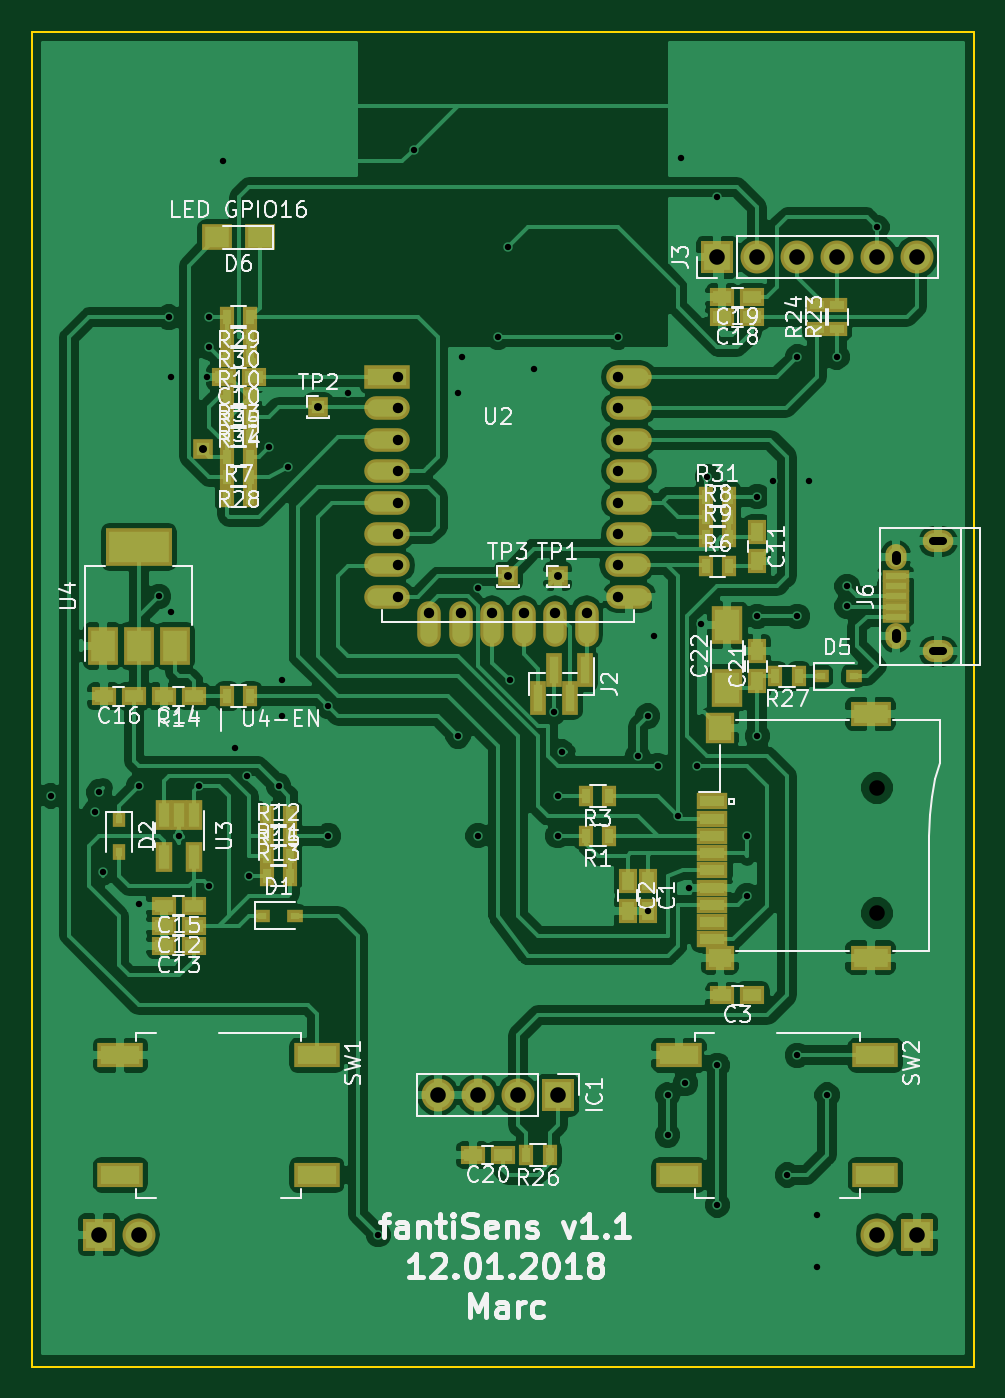
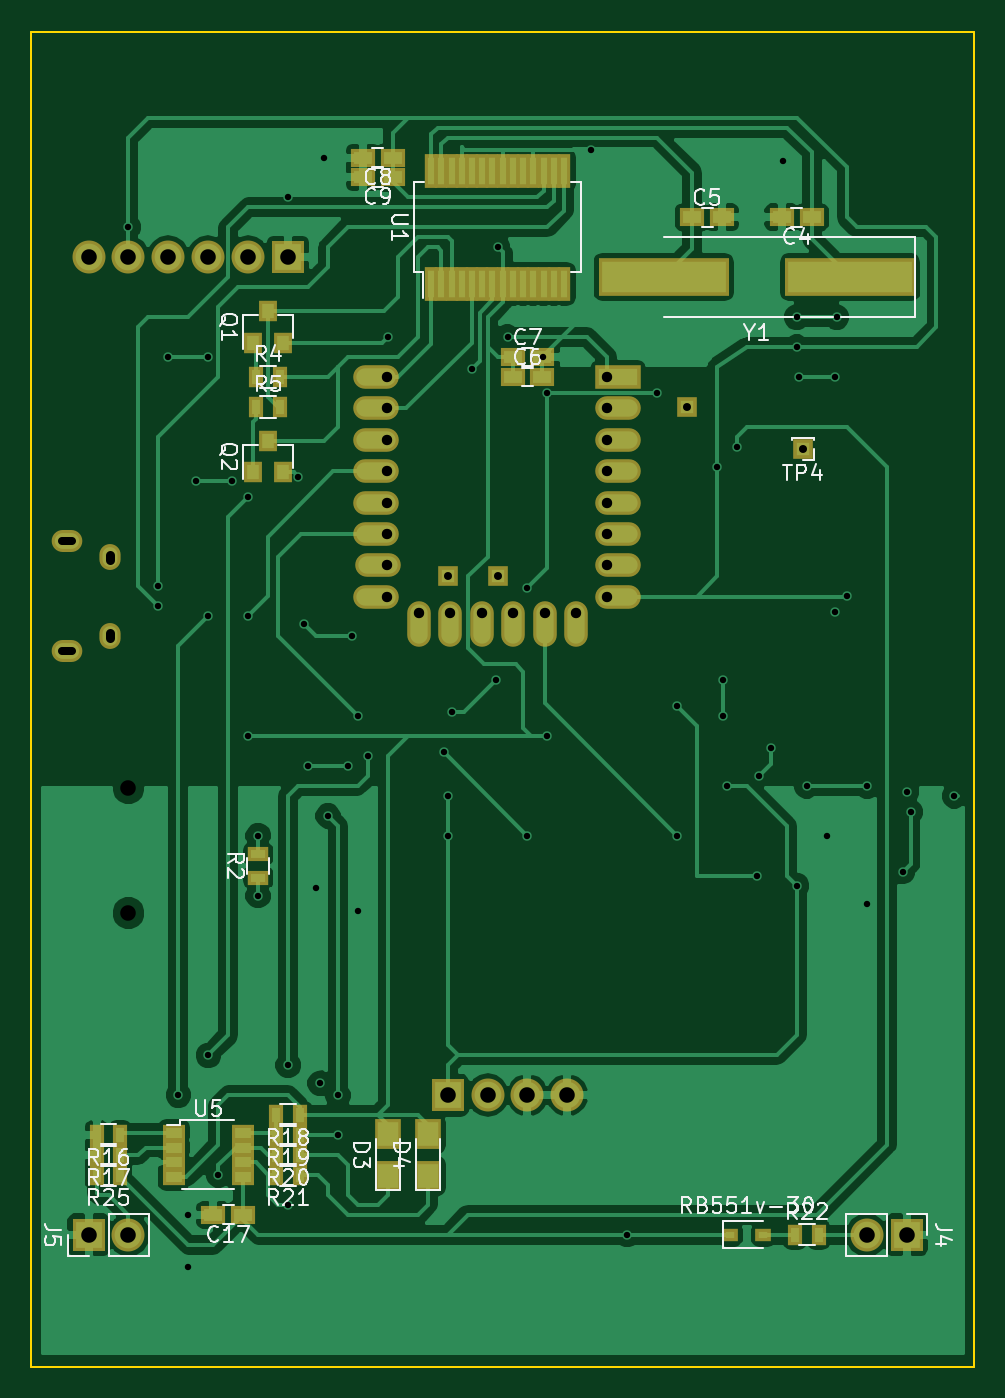
Circuit board: 9 layer files. Board 60.0 x 85.0 mm.
- bottom_copper: schematics-B.Cu.gbl (75519 bytes)
- bottom_mask: schematics-B.Mask.gbs (3990 bytes)
- bottom_silk: schematics-B.SilkS.gbo (26943 bytes)
- outline: schematics-Edge.Cuts.gm1 (485 bytes)
- top_copper: schematics-F.Cu.gtl (148215 bytes)
- top_mask: schematics-F.Mask.gts (5242 bytes)
- top_silk: schematics-F.SilkS.gto (62828 bytes)
- drill: schematics-NPTH.drl (168 bytes)
- drill: schematics.drl (1810 bytes)

=== bottom_copper: schematics-B.Cu.gbl (75519 bytes, source omitted) ===
=== bottom_mask: schematics-B.Mask.gbs ===
G04 #@! TF.FileFunction,Soldermask,Bot*
%FSLAX46Y46*%
G04 Gerber Fmt 4.6, Leading zero omitted, Abs format (unit mm)*
G04 Created by KiCad (PCBNEW 4.0.6) date 01/13/18 12:32:36*
%MOMM*%
%LPD*%
G01*
G04 APERTURE LIST*
%ADD10C,0.100000*%
%ADD11R,8.275000X2.400000*%
%ADD12R,1.600000X1.150000*%
%ADD13R,1.700000X1.900000*%
%ADD14R,2.100000X2.100000*%
%ADD15O,2.100000X2.100000*%
%ADD16O,1.350000X1.650000*%
%ADD17O,1.950000X1.400000*%
%ADD18R,1.200000X1.300000*%
%ADD19R,1.300000X0.900000*%
%ADD20R,0.900000X1.300000*%
%ADD21R,1.000000X0.850000*%
%ADD22R,1.250000X1.250000*%
%ADD23R,0.850000X2.150000*%
%ADD24R,2.900000X1.500000*%
%ADD25O,2.900000X1.500000*%
%ADD26O,1.500000X2.900000*%
%ADD27R,1.400000X1.100000*%
G04 APERTURE END LIST*
D10*
D11*
X37877500Y-40640000D03*
X49752500Y-40640000D03*
D12*
X40325000Y-36830000D03*
X42225000Y-36830000D03*
X47940000Y-36830000D03*
X46040000Y-36830000D03*
X59370000Y-46990000D03*
X57470000Y-46990000D03*
X59370000Y-45720000D03*
X57470000Y-45720000D03*
X66995000Y-33020000D03*
X68895000Y-33020000D03*
X66995000Y-34290000D03*
X68895000Y-34290000D03*
X76520000Y-100330000D03*
X78420000Y-100330000D03*
D13*
X67310000Y-97870000D03*
X67310000Y-95170000D03*
X64770000Y-97870000D03*
X64770000Y-95170000D03*
D14*
X63500000Y-92710000D03*
D15*
X60960000Y-92710000D03*
X58420000Y-92710000D03*
X55880000Y-92710000D03*
D14*
X73660000Y-39370000D03*
D15*
X76200000Y-39370000D03*
X78740000Y-39370000D03*
X81280000Y-39370000D03*
X83820000Y-39370000D03*
X86360000Y-39370000D03*
D14*
X34290000Y-101600000D03*
D15*
X36830000Y-101600000D03*
D14*
X86360000Y-101600000D03*
D15*
X83820000Y-101600000D03*
D16*
X85010000Y-63460000D03*
X85010000Y-58460000D03*
D17*
X87710000Y-64460000D03*
X87710000Y-57460000D03*
D18*
X75880000Y-44815000D03*
X73980000Y-44815000D03*
X74930000Y-42815000D03*
X75880000Y-53070000D03*
X73980000Y-53070000D03*
X74930000Y-51070000D03*
D19*
X75565000Y-78855000D03*
X75565000Y-77355000D03*
D20*
X75680000Y-46990000D03*
X74180000Y-46990000D03*
X75680000Y-48895000D03*
X74180000Y-48895000D03*
X84340000Y-95250000D03*
X85840000Y-95250000D03*
X84340000Y-96520000D03*
X85840000Y-96520000D03*
X72910000Y-93980000D03*
X74410000Y-93980000D03*
X72910000Y-95250000D03*
X74410000Y-95250000D03*
X72910000Y-96520000D03*
X74410000Y-96520000D03*
X72910000Y-97790000D03*
X74410000Y-97790000D03*
X41390000Y-101600000D03*
X39890000Y-101600000D03*
X84340000Y-97790000D03*
X85840000Y-97790000D03*
D21*
X45500000Y-101600000D03*
X43400000Y-101600000D03*
D22*
X63500000Y-59690000D03*
X48260000Y-48895000D03*
X60325000Y-59690000D03*
X40894000Y-51562000D03*
D23*
X64550000Y-41065000D03*
X63900000Y-41065000D03*
X63250000Y-41065000D03*
X62600000Y-41065000D03*
X61950000Y-41065000D03*
X61300000Y-41065000D03*
X60650000Y-41065000D03*
X60000000Y-41065000D03*
X59350000Y-41065000D03*
X58700000Y-41065000D03*
X58050000Y-41065000D03*
X57400000Y-41065000D03*
X56750000Y-41065000D03*
X56100000Y-41065000D03*
X56100000Y-33865000D03*
X56750000Y-33865000D03*
X57400000Y-33865000D03*
X58050000Y-33865000D03*
X58700000Y-33865000D03*
X59350000Y-33865000D03*
X60000000Y-33865000D03*
X60650000Y-33865000D03*
X61300000Y-33865000D03*
X61950000Y-33865000D03*
X62600000Y-33865000D03*
X63250000Y-33865000D03*
X63900000Y-33865000D03*
X64550000Y-33865000D03*
D24*
X52640000Y-46990000D03*
D25*
X52640000Y-48990000D03*
X52640000Y-50990000D03*
X52640000Y-52990000D03*
X52640000Y-54990000D03*
X52640000Y-56990000D03*
X52640000Y-58990000D03*
X52640000Y-60990000D03*
X68040000Y-60990000D03*
X67940000Y-58990000D03*
X68040000Y-56990000D03*
X68040000Y-54990000D03*
X68040000Y-52990000D03*
X68040000Y-50990000D03*
X68040000Y-48990000D03*
X68040000Y-46990000D03*
D26*
X55330000Y-62690000D03*
X57330000Y-62690000D03*
X59330000Y-62690000D03*
X61330000Y-62690000D03*
X63330000Y-62690000D03*
X65330000Y-62690000D03*
D27*
X76540000Y-95093000D03*
X76540000Y-96045000D03*
X76540000Y-96995000D03*
X76540000Y-97947000D03*
X80940000Y-97947000D03*
X80940000Y-96995000D03*
X80940000Y-96045000D03*
X80940000Y-95093000D03*
M02*

=== bottom_silk: schematics-B.SilkS.gbo (26943 bytes, source omitted) ===
=== outline: schematics-Edge.Cuts.gm1 ===
G04 #@! TF.FileFunction,Profile,NP*
%FSLAX46Y46*%
G04 Gerber Fmt 4.6, Leading zero omitted, Abs format (unit mm)*
G04 Created by KiCad (PCBNEW 4.0.6) date 01/13/18 12:32:37*
%MOMM*%
%LPD*%
G01*
G04 APERTURE LIST*
%ADD10C,0.100000*%
%ADD11C,0.150000*%
G04 APERTURE END LIST*
D10*
D11*
X90000000Y-25000000D02*
X90000000Y-110000000D01*
X30000000Y-25000000D02*
X30000000Y-110000000D01*
X30000000Y-110000000D02*
X90000000Y-110000000D01*
X30000000Y-25000000D02*
X90000000Y-25000000D01*
M02*

=== top_copper: schematics-F.Cu.gtl (148215 bytes, source omitted) ===
=== top_mask: schematics-F.Mask.gts ===
G04 #@! TF.FileFunction,Soldermask,Top*
%FSLAX46Y46*%
G04 Gerber Fmt 4.6, Leading zero omitted, Abs format (unit mm)*
G04 Created by KiCad (PCBNEW 4.0.6) date 01/13/18 12:32:37*
%MOMM*%
%LPD*%
G01*
G04 APERTURE LIST*
%ADD10C,0.100000*%
%ADD11R,2.600000X1.600000*%
%ADD12R,1.800000X2.000000*%
%ADD13R,1.800000X1.600000*%
%ADD14R,2.000000X1.100000*%
%ADD15R,1.150000X1.600000*%
%ADD16R,1.600000X1.150000*%
%ADD17R,2.000000X2.400000*%
%ADD18R,1.000000X0.850000*%
%ADD19R,0.850000X1.000000*%
%ADD20R,1.900000X1.700000*%
%ADD21R,2.100000X2.100000*%
%ADD22O,2.100000X2.100000*%
%ADD23R,1.750000X0.800000*%
%ADD24O,1.350000X1.650000*%
%ADD25O,1.950000X1.400000*%
%ADD26R,0.900000X1.300000*%
%ADD27R,1.300000X0.900000*%
%ADD28R,2.900000X1.600000*%
%ADD29R,1.250000X1.250000*%
%ADD30R,2.900000X1.500000*%
%ADD31O,2.900000X1.500000*%
%ADD32O,1.500000X2.900000*%
%ADD33R,1.050000X1.960000*%
%ADD34R,4.200000X2.400000*%
%ADD35R,1.900000X2.400000*%
%ADD36R,1.000000X2.150000*%
G04 APERTURE END LIST*
D10*
D11*
X83420000Y-68450000D03*
X83420000Y-83950000D03*
D12*
X73820000Y-69350000D03*
D13*
X73820000Y-83950000D03*
D14*
X73320000Y-82800000D03*
X73320000Y-80600000D03*
X73320000Y-81700000D03*
X73320000Y-79500000D03*
X73320000Y-78400000D03*
X73320000Y-77300000D03*
X73320000Y-74000000D03*
X73320000Y-75100000D03*
X73320000Y-76200000D03*
D15*
X69215000Y-79060000D03*
X69215000Y-80960000D03*
X67945000Y-79060000D03*
X67945000Y-80960000D03*
D16*
X75880000Y-86360000D03*
X73980000Y-86360000D03*
X44130000Y-46990000D03*
X42230000Y-46990000D03*
D15*
X76200000Y-56835000D03*
X76200000Y-58735000D03*
D16*
X40320000Y-81915000D03*
X38420000Y-81915000D03*
X40320000Y-83185000D03*
X38420000Y-83185000D03*
X40320000Y-67310000D03*
X38420000Y-67310000D03*
X40320000Y-80645000D03*
X38420000Y-80645000D03*
X36510000Y-67310000D03*
X34610000Y-67310000D03*
X75880000Y-43180000D03*
X73980000Y-43180000D03*
X75880000Y-41910000D03*
X73980000Y-41910000D03*
X60005000Y-96520000D03*
X58105000Y-96520000D03*
D15*
X76200000Y-66355000D03*
X76200000Y-64455000D03*
D17*
X74295000Y-66770000D03*
X74295000Y-62770000D03*
D18*
X44670000Y-81280000D03*
X46770000Y-81280000D03*
D19*
X35560000Y-75150000D03*
X35560000Y-77250000D03*
D18*
X80230000Y-66040000D03*
X82330000Y-66040000D03*
D20*
X44530000Y-38100000D03*
X41830000Y-38100000D03*
D21*
X63500000Y-92710000D03*
D22*
X60960000Y-92710000D03*
X58420000Y-92710000D03*
X55880000Y-92710000D03*
D21*
X73660000Y-39370000D03*
D22*
X76200000Y-39370000D03*
X78740000Y-39370000D03*
X81280000Y-39370000D03*
X83820000Y-39370000D03*
X86360000Y-39370000D03*
D21*
X34290000Y-101600000D03*
D22*
X36830000Y-101600000D03*
D21*
X86360000Y-101600000D03*
D22*
X83820000Y-101600000D03*
D23*
X85010000Y-62260000D03*
X85010000Y-61610000D03*
X85010000Y-60960000D03*
X85010000Y-60310000D03*
X85010000Y-59660000D03*
D24*
X85010000Y-63460000D03*
X85010000Y-58460000D03*
D25*
X87710000Y-64460000D03*
X87710000Y-57460000D03*
D26*
X66790000Y-76200000D03*
X65290000Y-76200000D03*
X66790000Y-73660000D03*
X65290000Y-73660000D03*
X72910000Y-59055000D03*
X74410000Y-59055000D03*
X42430000Y-54610000D03*
X43930000Y-54610000D03*
X72910000Y-55880000D03*
X74410000Y-55880000D03*
X72910000Y-57150000D03*
X74410000Y-57150000D03*
X43930000Y-45720000D03*
X42430000Y-45720000D03*
X44970000Y-77470000D03*
X46470000Y-77470000D03*
X44970000Y-76200000D03*
X46470000Y-76200000D03*
X44970000Y-78740000D03*
X46470000Y-78740000D03*
X43930000Y-67310000D03*
X42430000Y-67310000D03*
X46470000Y-74930000D03*
X44970000Y-74930000D03*
D27*
X81280000Y-43930000D03*
X81280000Y-42430000D03*
X80010000Y-43930000D03*
X80010000Y-42430000D03*
D26*
X62980000Y-96520000D03*
X61480000Y-96520000D03*
X78855000Y-66040000D03*
X77355000Y-66040000D03*
X43930000Y-53340000D03*
X42430000Y-53340000D03*
X43930000Y-43180000D03*
X42430000Y-43180000D03*
X43930000Y-44450000D03*
X42430000Y-44450000D03*
X72910000Y-54610000D03*
X74410000Y-54610000D03*
X42430000Y-52070000D03*
X43930000Y-52070000D03*
X42430000Y-50800000D03*
X43930000Y-50800000D03*
X43930000Y-49530000D03*
X42430000Y-49530000D03*
X43930000Y-48260000D03*
X42430000Y-48260000D03*
D28*
X48160000Y-97790000D03*
X35660000Y-97790000D03*
X48160000Y-90170000D03*
X35660000Y-90170000D03*
X83720000Y-97790000D03*
X71220000Y-97790000D03*
X83720000Y-90170000D03*
X71220000Y-90170000D03*
D29*
X63500000Y-59690000D03*
X48260000Y-48895000D03*
X60325000Y-59690000D03*
X40894000Y-51562000D03*
D30*
X52640000Y-46990000D03*
D31*
X52640000Y-48990000D03*
X52640000Y-50990000D03*
X52640000Y-52990000D03*
X52640000Y-54990000D03*
X52640000Y-56990000D03*
X52640000Y-58990000D03*
X52640000Y-60990000D03*
X68040000Y-60990000D03*
X67940000Y-58990000D03*
X68040000Y-56990000D03*
X68040000Y-54990000D03*
X68040000Y-52990000D03*
X68040000Y-50990000D03*
X68040000Y-48990000D03*
X68040000Y-46990000D03*
D32*
X55330000Y-62690000D03*
X57330000Y-62690000D03*
X59330000Y-62690000D03*
X61330000Y-62690000D03*
X63330000Y-62690000D03*
X65330000Y-62690000D03*
D33*
X40320000Y-74850000D03*
X39370000Y-74850000D03*
X38420000Y-74850000D03*
X38420000Y-77550000D03*
X40320000Y-77550000D03*
D34*
X36830000Y-57810000D03*
D35*
X36830000Y-64110000D03*
X39130000Y-64110000D03*
X34530000Y-64110000D03*
D36*
X65254000Y-65673000D03*
X63254000Y-65673000D03*
X64254000Y-67423000D03*
X62254000Y-67423000D03*
M02*

=== top_silk: schematics-F.SilkS.gto (62828 bytes, source omitted) ===
=== drill: schematics-NPTH.drl ===
M48
;DRILL file {KiCad 4.0.6} date 01/13/18 12:32:41
;FORMAT={-:-/ absolute / inch / decimal}
FMAT,2
INCH,TZ
T1C0.039
%
G90
G05
M72
T1
X3.3Y-2.8799
X3.3Y-3.1941
T0
M30

=== drill: schematics.drl ===
M48
;DRILL file {KiCad 4.0.6} date 01/13/18 12:32:41
;FORMAT={-:-/ absolute / inch / decimal}
FMAT,2
INCH,TZ
T1C0.016
T2C0.020
T3C0.022
T4C0.026
T5C0.039
%
G90
G05
M72
T1
X1.23Y-2.9
X1.34Y-2.94
X1.35Y-2.89
X1.36Y-3.09
X1.45Y-2.875
X1.45Y-3.17
X1.5Y-2.4
X1.525Y-1.7
X1.53Y-1.85
X1.53Y-2.44
X1.55Y-3.
X1.6Y-2.875
X1.61Y-2.03
X1.62Y-1.85
X1.625Y-1.7
X1.625Y-1.775
X1.625Y-3.125
X1.66Y-1.31
X1.69Y-2.78
X1.72Y-2.85
X1.725Y-3.1
X1.775Y-2.025
X1.8Y-2.875
X1.81Y-2.61
X1.81Y-2.7
X1.825Y-2.075
X1.925Y-2.675
X1.925Y-3.
X1.975Y-1.89
X2.05Y-4.
X2.14Y-1.28
X2.25Y-1.89
X2.25Y-2.75
X2.26Y-1.8
X2.3Y-2.38
X2.3Y-3.
X2.35Y-1.75
X2.375Y-1.525
X2.38Y-2.61
X2.44Y-1.83
X2.49Y-2.69
X2.5Y-2.9
X2.5Y-3.
X2.51Y-2.79
X2.65Y-1.75
X2.7Y-2.8
X2.725Y-2.7
X2.725Y-3.1874
X2.74Y-2.5
X2.75Y-2.825
X2.775Y-3.65
X2.775Y-3.75
X2.8Y-2.95
X2.81Y-1.3
X2.82Y-3.62
X2.83Y-3.13
X2.85Y-2.825
X2.86Y-2.47
X2.875Y-2.1
X2.9Y-1.4
X2.9Y-3.575
X2.9Y-3.925
X2.975Y-3.
X2.975Y-3.15
X3.Y-2.15
X3.Y-2.45
X3.Y-2.75
X3.04Y-2.11
X3.075Y-3.85
X3.1Y-1.8
X3.1Y-2.45
X3.1Y-3.55
X3.13Y-2.11
X3.15Y-3.95
X3.15Y-4.08
X3.175Y-3.65
X3.2Y-1.8
X3.225Y-2.375
X3.225Y-2.425
X3.3Y-1.475
T2
X1.61Y-2.03
X1.9Y-1.925
X2.375Y-2.35
X2.5Y-2.35
T4
X2.1Y-1.85
X2.1Y-1.9287
X2.1Y-2.0075
X2.1Y-2.0862
X2.1Y-2.165
X2.1Y-2.2437
X2.1Y-2.3224
X2.1Y-2.4012
X2.1783Y-2.4406
X2.2571Y-2.4406
X2.3358Y-2.4406
X2.4146Y-2.4406
X2.4933Y-2.4406
X2.572Y-2.4406
X2.6512Y-1.85
X2.6512Y-1.9287
X2.6512Y-2.0075
X2.6512Y-2.0862
X2.6512Y-2.165
X2.6512Y-2.2437
X2.6512Y-2.3224
X2.6512Y-2.4012
T5
X1.35Y-4.
X1.45Y-4.
X2.2Y-3.65
X2.3Y-3.65
X2.4Y-3.65
X2.5Y-3.65
X2.9Y-1.55
X3.Y-1.55
X3.1Y-1.55
X3.2Y-1.55
X3.3Y-1.55
X3.3Y-4.
X3.4Y-1.55
X3.4Y-4.
T2
X3.4659Y-2.2622G85X3.4404Y-2.2622
G05
X3.4659Y-2.5378G85X3.4404Y-2.5378
G05
T3
X3.3469Y-2.3075G85X3.3469Y-2.2957
G05
X3.3469Y-2.5043G85X3.3469Y-2.4925
G05
T0
M30

